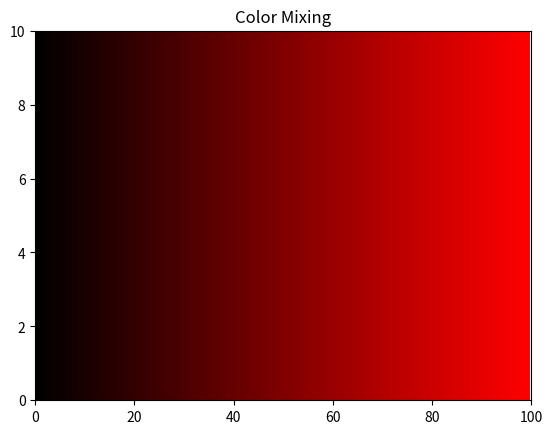

Write Python code to recreate this figure.
import matplotlib.pyplot as plt
import numpy as np

x1 = 0
x2 = 100
y1 = 0
y2 = 10

plt.axis([x1, x2, y1, y2])
plt.axis('on')


plt.title('Color Mixing')

red = np.arange(0,1,0.01)

for x in range(0,100):
    plt.plot([x,x], [y1,y2], linewidth = 5, color=(red[x],0,0))

plt.show()